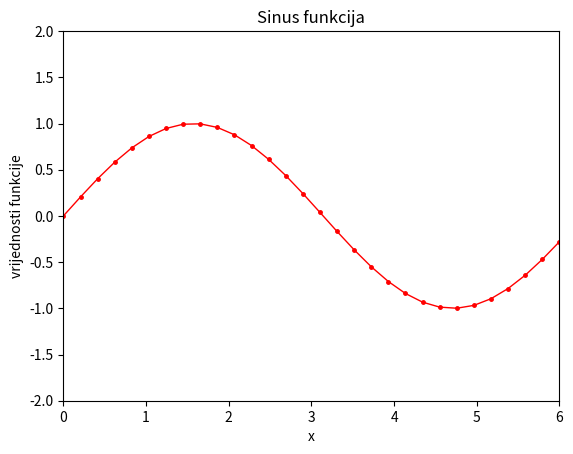

Recreate this plot in Python. (Note: this script raises an exception after producing the figure.)
import numpy as np
import matplotlib.pyplot as plt

x = np.linspace(0,6, num=30)
y = np.sin(x)
plt.plot(x,y,'r', linewidth =1, marker =".", markersize =5)
plt.axis([0,6,-2,2]) #raspon osi grafa
plt.xlabel('x')
plt.ylabel('vrijednosti funkcije')
plt.title('Sinus funkcija')
plt.show()

img = plt.imread("road.jpg") #slika ima oblik (visina, širina, 3) - 3 kanala ako je RGB
img = img[:,:,0].copy() #uzima se samo prvi kanal i pravi se kopija, za sive tonove
print(img.shape)
print(img.dtype)
plt.figure()
plt.imshow(img, cmap="gray") #obavezno cmap za prikaz u sivim tonovima
plt.show()
